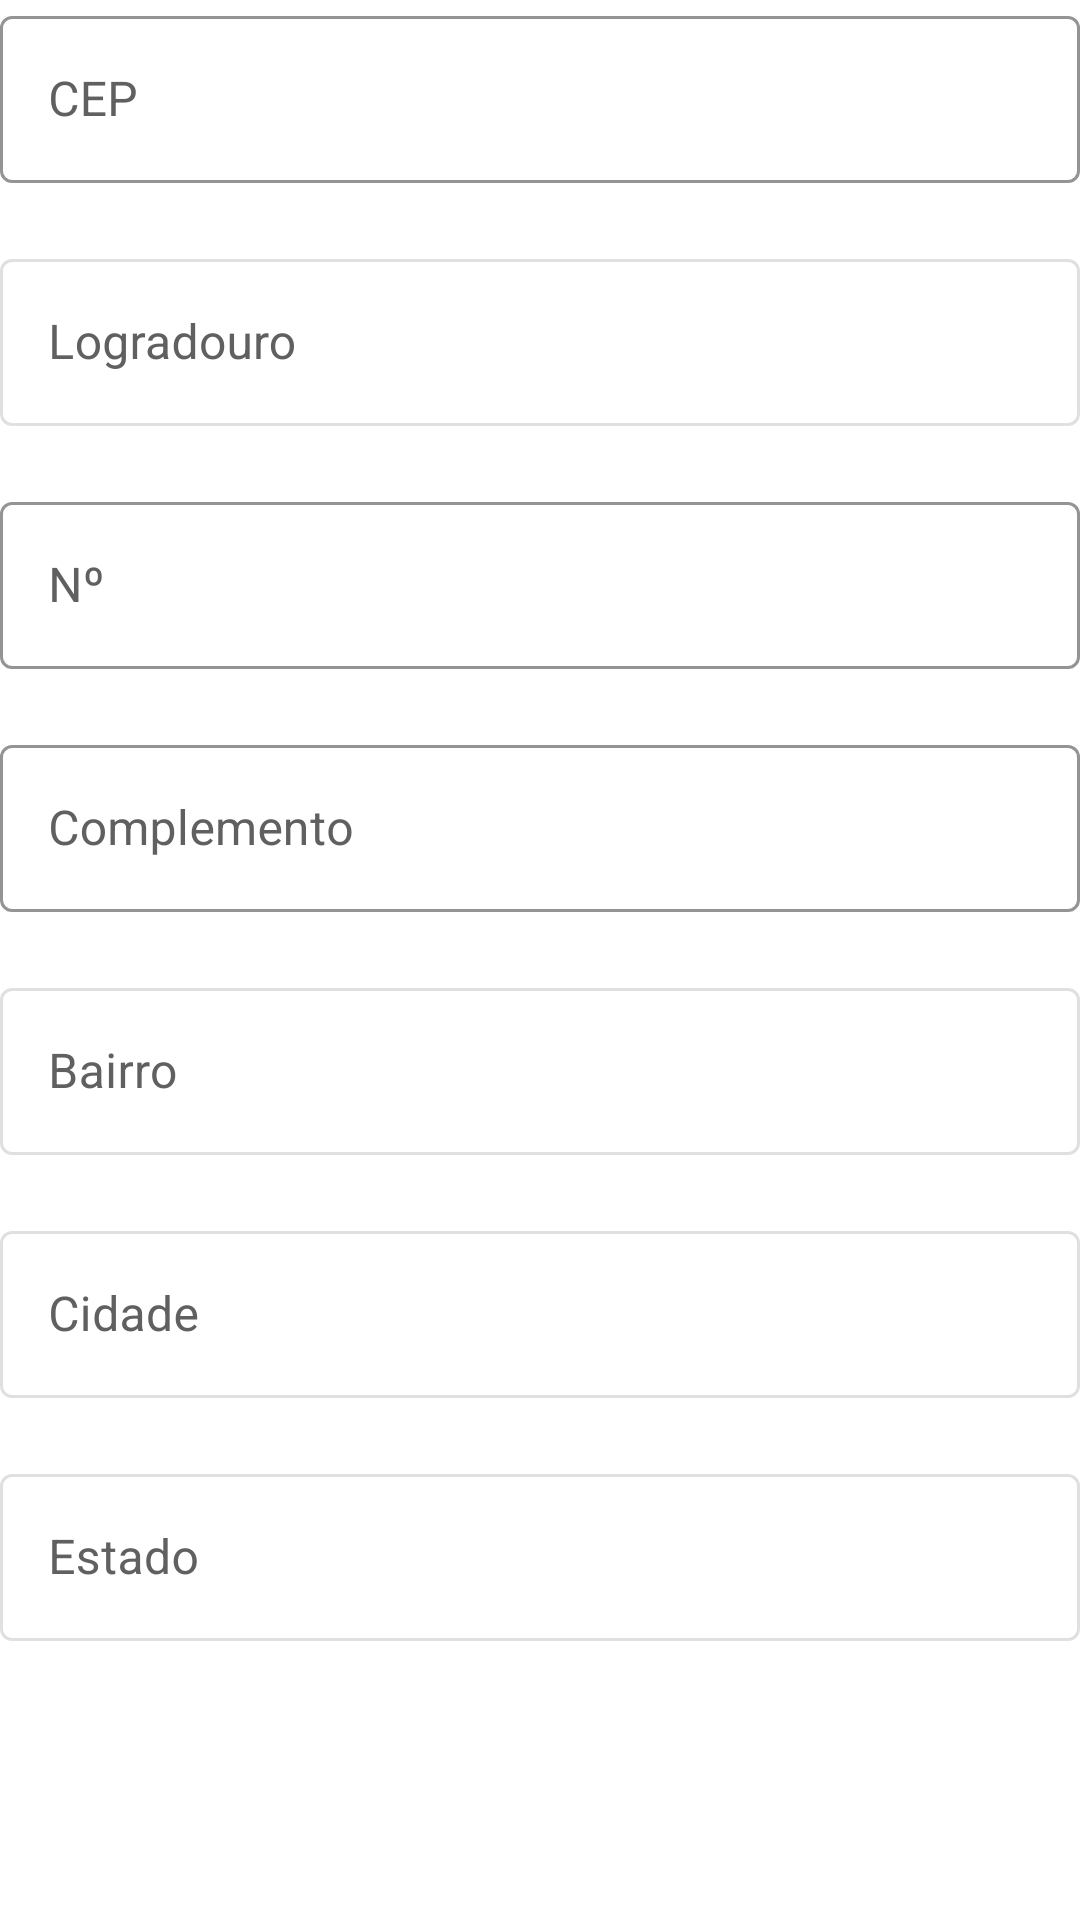

Android layout source for this screen:
<!-- AndroidManifest.xml: application theme Theme.EzFix -->
<!-- res/layout/fragment_cadastro_endereco.xml -->
<?xml version="1.0" encoding="utf-8"?>
<FrameLayout xmlns:android="http://schemas.android.com/apk/res/android"
    xmlns:tools="http://schemas.android.com/tools"
    android:layout_width="match_parent"
    android:layout_height="match_parent"
    xmlns:app="http://schemas.android.com/apk/res-auto"
    tools:context=".cadastro.FragmentCadastroEndereco">

    <RelativeLayout
        android:layout_width="match_parent"
        android:layout_height="wrap_content">

        
        <com.google.android.material.textfield.TextInputLayout
            android:id="@+id/til_cep"
            android:layout_width="match_parent"
            android:layout_height="wrap_content"
            style="@style/Widget.MaterialComponents.TextInputLayout.OutlinedBox"
            android:textColorHint="@color/gray"
            app:hintTextColor="@color/black"
            app:boxStrokeColor="@color/blue">

            <com.google.android.material.textfield.TextInputEditText
                android:id="@+id/et_cep"
                android:layout_width="match_parent"
                android:layout_height="wrap_content"
                android:hint="@string/str_cep"
                android:inputType="number"
                android:textColor="@color/gray"/>
        </com.google.android.material.textfield.TextInputLayout>

        
        <com.google.android.material.textfield.TextInputLayout
            android:id="@+id/til_logradouro"
            android:layout_width="match_parent"
            android:layout_height="wrap_content"
            android:enabled="false"
            style="@style/Widget.MaterialComponents.TextInputLayout.OutlinedBox"
            android:textColorHint="@color/gray"
            app:hintTextColor="@color/black"
            android:layout_marginTop="20dp"
            app:boxStrokeColor="@color/blue"
            android:layout_below="@+id/til_cep">

            <com.google.android.material.textfield.TextInputEditText
                android:id="@+id/et_logradouro"
                android:layout_width="match_parent"
                android:layout_height="wrap_content"
                android:hint="@string/str_logradouro"
                android:inputType="text"
                android:textColor="@color/gray"/>

        </com.google.android.material.textfield.TextInputLayout>

        
        <com.google.android.material.textfield.TextInputLayout
            android:id="@+id/til_numero"
            android:layout_width="match_parent"
            android:layout_height="wrap_content"
            style="@style/Widget.MaterialComponents.TextInputLayout.OutlinedBox"
            android:textColorHint="@color/gray"
            app:hintTextColor="@color/black"
            android:layout_marginTop="20dp"
            app:boxStrokeColor="@color/blue"
            android:layout_below="@id/til_logradouro">

            <com.google.android.material.textfield.TextInputEditText
                android:id="@+id/et_numero"
                android:layout_width="match_parent"
                android:layout_height="wrap_content"
                android:hint="@string/str_numero"
                android:inputType="number"
                android:textColor="@color/gray"/>

        </com.google.android.material.textfield.TextInputLayout>

        
        <com.google.android.material.textfield.TextInputLayout
            android:id="@+id/til_complemento"
            android:layout_width="match_parent"
            android:layout_height="wrap_content"
            style="@style/Widget.MaterialComponents.TextInputLayout.OutlinedBox"
            android:textColorHint="@color/gray"
            app:hintTextColor="@color/black"
            android:layout_marginTop="20dp"
            app:boxStrokeColor="@color/blue"
            android:layout_below="@id/til_numero">

            <com.google.android.material.textfield.TextInputEditText
                android:id="@+id/et_complemento"
                android:layout_width="match_parent"
                android:layout_height="wrap_content"
                android:hint="@string/str_complemento"
                android:inputType="text"
                android:textColor="@color/gray"/>

        </com.google.android.material.textfield.TextInputLayout>

        
        <com.google.android.material.textfield.TextInputLayout
            android:id="@+id/til_bairro"
            android:layout_width="match_parent"
            android:layout_height="wrap_content"
            android:enabled="false"
            style="@style/Widget.MaterialComponents.TextInputLayout.OutlinedBox"
            android:textColorHint="@color/gray"
            app:hintTextColor="@color/black"
            android:layout_marginTop="20dp"
            app:boxStrokeColor="@color/blue"
            android:layout_below="@id/til_complemento">

            <com.google.android.material.textfield.TextInputEditText
                android:id="@+id/et_bairro"
                android:layout_width="match_parent"
                android:layout_height="wrap_content"
                android:hint="@string/str_bairro"
                android:inputType="text"
                android:textColor="@color/gray"/>
        </com.google.android.material.textfield.TextInputLayout>


        <com.google.android.material.textfield.TextInputLayout
            android:id="@+id/til_cidade"
            android:layout_width="match_parent"
            android:layout_height="wrap_content"
            android:enabled="false"
            style="@style/Widget.MaterialComponents.TextInputLayout.OutlinedBox"
            android:textColorHint="@color/gray"
            app:hintTextColor="@color/black"
            android:layout_marginTop="20dp"
            app:boxStrokeColor="@color/blue"
            android:layout_below="@id/til_bairro">

            <com.google.android.material.textfield.TextInputEditText
                android:id="@+id/et_cidade"
                android:layout_width="match_parent"
                android:layout_height="wrap_content"
                android:hint="@string/str_cidade"
                android:inputType="text"
                android:textColor="@color/gray"/>
        </com.google.android.material.textfield.TextInputLayout>


        <com.google.android.material.textfield.TextInputLayout
            android:id="@+id/til_estado"
            android:layout_width="match_parent"
            android:layout_height="wrap_content"
            android:enabled="false"
            style="@style/Widget.MaterialComponents.TextInputLayout.OutlinedBox"
            android:textColorHint="@color/gray"
            app:hintTextColor="@color/black"
            android:layout_marginTop="20dp"
            app:boxStrokeColor="@color/blue"
            android:layout_below="@id/til_cidade">

            <com.google.android.material.textfield.TextInputEditText
                android:id="@+id/et_estado"
                android:layout_width="match_parent"
                android:layout_height="wrap_content"
                android:hint="@string/str_estado"
                android:inputType="text"
                android:textColor="@color/gray"/>
        </com.google.android.material.textfield.TextInputLayout>

    </RelativeLayout>

</FrameLayout>
<!-- resources referenced by this layout -->
<resources>
  <color name="black">#FF000000</color>
  <color name="blue">#38B6FF</color>
  <color name="gray">#606060</color>
  <string name="str_bairro">Bairro</string>
  <string name="str_cep">CEP</string>
  <string name="str_cidade">Cidade</string>
  <string name="str_complemento">Complemento</string>
  <string name="str_estado">Estado</string>
  <string name="str_logradouro">Logradouro</string>
  <string name="str_numero">Nº</string>
  <style name="Theme.EzFix" parent="Theme.MaterialComponents.Light.NoActionBar">
          
          <item name="colorPrimary">@color/blue</item>
          <item name="colorPrimaryVariant">@color/purple_700</item>
          <item name="colorOnPrimary">@color/white</item>
          
          <item name="colorSecondary">@color/teal_200</item>
          <item name="colorSecondaryVariant">@color/teal_700</item>
          <item name="colorOnSecondary">@color/black</item>
          
          <item name="android:statusBarColor" tools:targetApi="l">?attr/colorPrimary</item>
          
          <item name="fontFamily">@font/poppins_medium</item>
      </style>
  <color name="purple_700">#FF3700B3</color>
  <color name="white">#FFFFFFFF</color>
  <color name="teal_200">#FF03DAC5</color>
  <color name="teal_700">#FF018786</color>
</resources>
